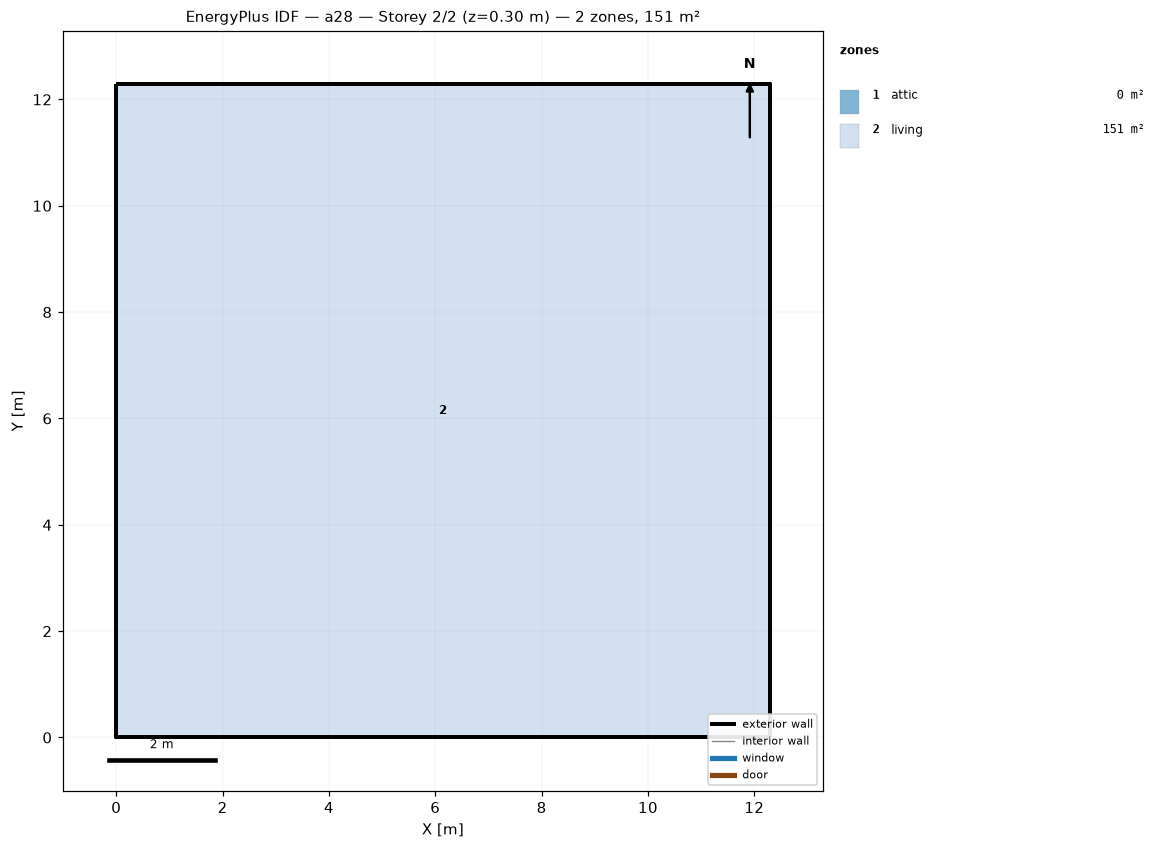
=== STOREY PLAN SPEC (per zone: floor XY polygon, exterior-wall plan segments, windows/doors) ===
zone 1: attic  (0.0 m²)
  exterior wall: (12.29, 0.00) – (12.29, 12.29) – (12.29, 6.14)  [18.4 m]
  exterior wall: (0.00, 12.29) – (0.00, 0.00) – (0.00, 6.14)  [18.4 m]
zone 2: living  (151.0 m²)
  floor: (0.00, 0.00) (0.00, 12.29) (12.29, 12.29) (12.29, 0.00)
  exterior wall: (0.00, 0.00) – (12.29, 0.00)  [12.3 m]
  exterior wall: (12.29, 0.00) – (12.29, 12.29)  [12.3 m]
  exterior wall: (12.29, 12.29) – (0.00, 12.29)  [12.3 m]
  exterior wall: (0.00, 12.29) – (0.00, 0.00)  [12.3 m]

=== DERIVED (storey summary) ===
Building: a28
Storey: 2 of 2  (floor level z = 0.30 m)
Storey gross floor area: 151.0 m²
Zones on this storey: 2
  - attic: floor 0.0 m²; exterior wall 36.9 m (25.2 m²); WWR 0.0%
  - living: floor 151.0 m²; exterior wall 49.1 m (156.7 m²); WWR 0.0%
Zone adjacency: (none detected)